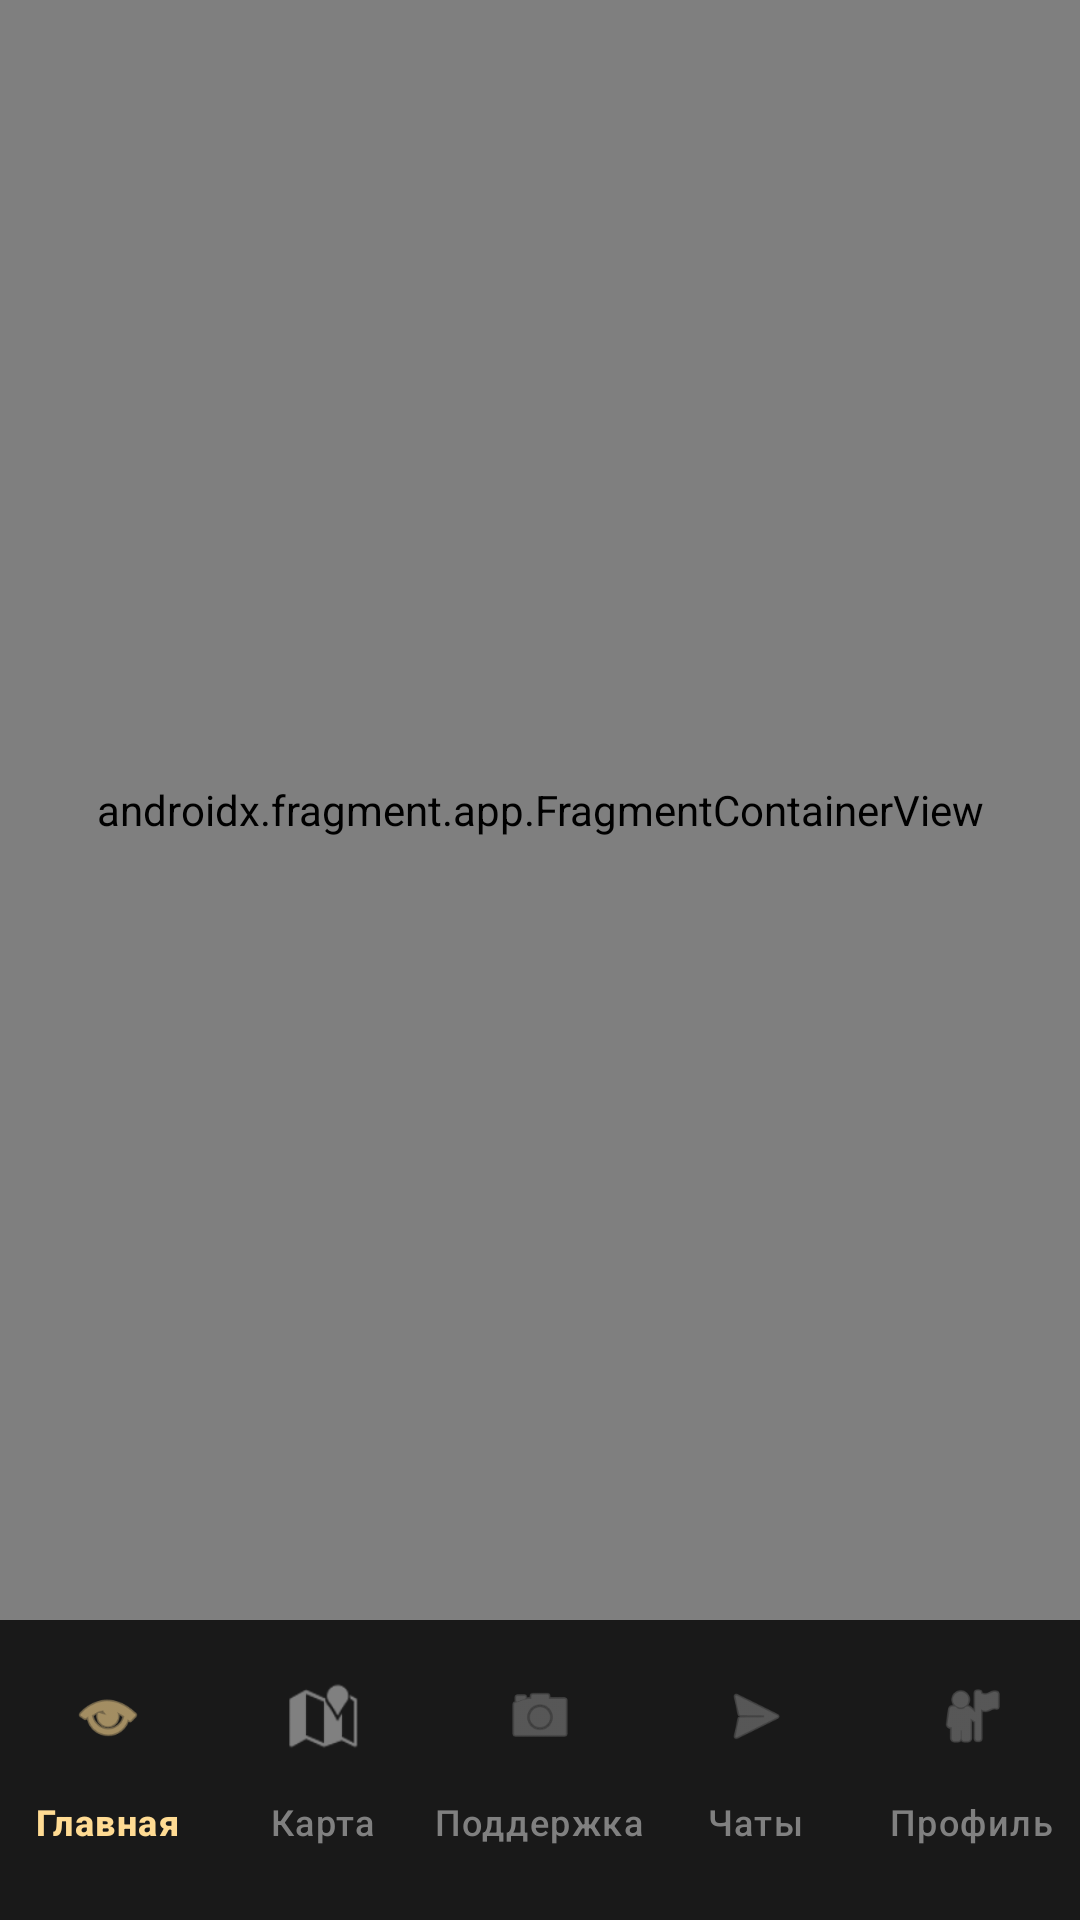

Write the Android layout XML for this screen, with the resource values it uses.
<!-- AndroidManifest.xml: application theme Theme.HatUp -->
<!-- res/layout/activity_main.xml -->
<?xml version="1.0" encoding="utf-8"?>
<androidx.constraintlayout.widget.ConstraintLayout
    xmlns:android="http://schemas.android.com/apk/res/android"
    xmlns:app="http://schemas.android.com/apk/res-auto"
    android:layout_width="match_parent"
    android:layout_height="match_parent"
    android:background="#121212">

    <androidx.fragment.app.FragmentContainerView
        android:id="@+id/nav_host_fragment"
        android:name="androidx.navigation.fragment.NavHostFragment"
        android:layout_width="0dp"
        android:layout_height="0dp"
        app:defaultNavHost="true"
        app:layout_constraintBottom_toTopOf="@id/bottom_nav"
        app:layout_constraintLeft_toLeftOf="parent"
        app:layout_constraintRight_toRightOf="parent"
        app:layout_constraintTop_toTopOf="parent"
        app:navGraph="@navigation/nav_graph" />

    <com.google.android.material.bottomnavigation.BottomNavigationView
        android:id="@+id/bottom_nav"
        android:layout_width="match_parent"
        android:layout_height="wrap_content"
        android:background="#191919"
        android:paddingTop="8dp"
        android:paddingBottom="12dp"
        app:itemIconTint="@color/bottom_nav_colors"
        app:itemTextColor="@color/bottom_nav_colors"
        app:itemRippleColor="#33FFDB93"
        app:labelVisibilityMode="labeled"
        app:menu="@menu/bottom_nav_menu"
        app:layout_constraintBottom_toBottomOf="parent"
        app:layout_constraintLeft_toLeftOf="parent"
        app:layout_constraintRight_toRightOf="parent" />

</androidx.constraintlayout.widget.ConstraintLayout>
<!-- resources referenced by this layout -->
<resources>
  <style name="Theme.HatUp" parent="Base.Theme.HatUp" />
  <style name="Base.Theme.HatUp" parent="Theme.Material3.DayNight.NoActionBar">
          <item name="colorPrimary">@color/hatup_yellow</item>
  
          <item name="android:colorBackground">@color/hatup_light_bg</item>
          <item name="colorSurface">@color/hatup_card_light</item>
  
          <item name="colorOnBackground">@color/hatup_text_dark</item>
          <item name="colorOnSurface">@color/hatup_text_dark</item>
      </style>
  <color name="hatup_yellow">#FFDB93</color>
  <color name="hatup_light_bg">#F5F5F5</color>
  <color name="hatup_card_light">#FFFFFF</color>
  <color name="hatup_text_dark">#121212</color>
</resources>
